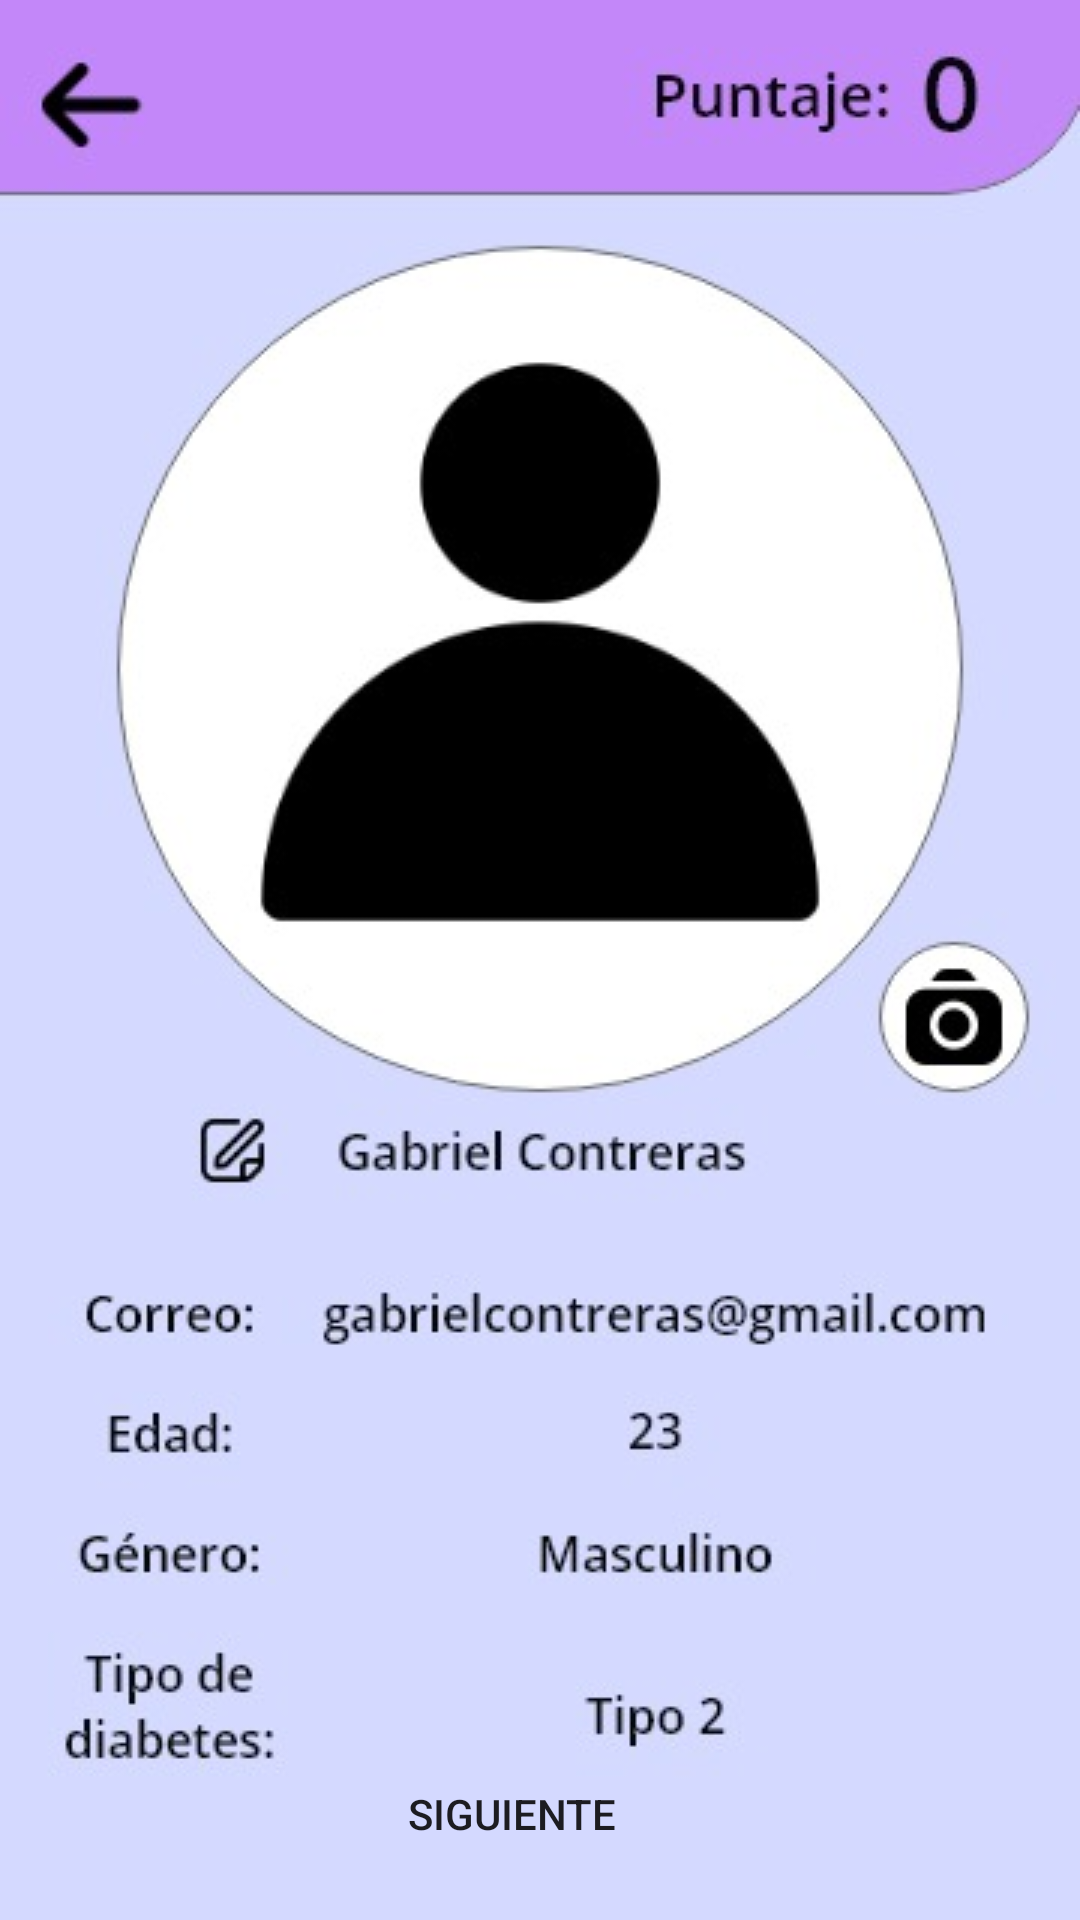

Android layout source for this screen:
<!-- AndroidManifest.xml: application theme Theme.ProyectoHappySuggar -->
<!-- res/layout/activity_perfil.xml -->
<?xml version="1.0" encoding="utf-8"?>
<androidx.constraintlayout.widget.ConstraintLayout xmlns:android="http://schemas.android.com/apk/res/android"
    xmlns:app="http://schemas.android.com/apk/res-auto"
    xmlns:tools="http://schemas.android.com/tools"
    android:layout_width="match_parent"
    android:layout_height="match_parent"
    android:background="@drawable/perfil"
    tools:context=".Perfil">

    <Button
        android:id="@+id/btnperfil"
        android:layout_width="199dp"
        android:layout_height="48dp"
        android:background="@drawable/button_bg"
        android:text="Siguiente"
        app:layout_constraintBottom_toBottomOf="parent"
        app:layout_constraintEnd_toEndOf="parent"
        app:layout_constraintHorizontal_bias="0.443"
        app:layout_constraintStart_toStartOf="parent"
        app:layout_constraintTop_toTopOf="parent"
        app:layout_constraintVertical_bias="0.981" />
</androidx.constraintlayout.widget.ConstraintLayout>
<!-- resources referenced by this layout -->
<resources>
  <!-- drawable perfil: jpeg bitmap (drawable, 28436 bytes) -->
  <style name="Theme.ProyectoHappySuggar" parent="Theme.MaterialComponents.DayNight.DarkActionBar">
          
          <item name="colorPrimary">@color/purple_500</item>
          <item name="colorPrimaryVariant">@color/purple_700</item>
          <item name="colorOnPrimary">@color/white</item>
          
          <item name="colorSecondary">@color/teal_200</item>
          <item name="colorSecondaryVariant">@color/teal_700</item>
          <item name="colorOnSecondary">@color/black</item>
          
          <item name="android:statusBarColor" tools:targetApi="l">?attr/colorPrimaryVariant</item>
          
      </style>
  <!-- not gathered from this repository: default colours our renderer supplied (Android Studio template values) -->
  <color name="purple_500">#FF6200EE</color>
  <color name="purple_700">#FF3700B3</color>
  <color name="teal_200">#FF03DAC5</color>
  <color name="teal_700">#FF018786</color>
  <color name="black">#FF000000</color>
  <color name="white">#FFFFFFFF</color>
</resources>
